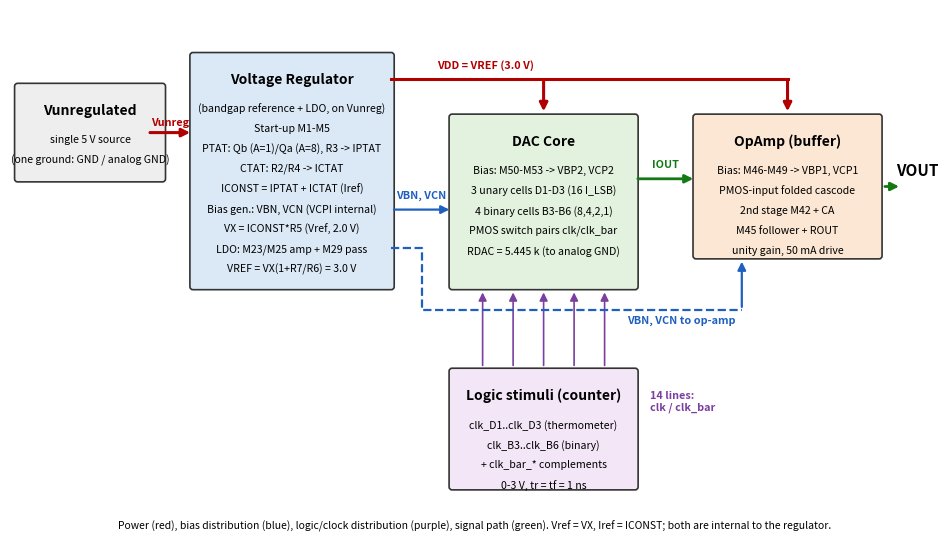

The matplotlib source for this figure: (Note: this script raises an exception after producing the figure.)
import matplotlib; matplotlib.use("Agg")
import matplotlib.pyplot as plt
from matplotlib.patches import FancyBboxPatch, FancyArrowPatch
OUT="../figures/block_diagram.png"
fig,ax=plt.subplots(figsize=(12,6.8)); ax.set_xlim(0,122); ax.set_ylim(-6,62); ax.axis('off')
def box(x,y,w,h,title,lines,fc):
    ax.add_patch(FancyBboxPatch((x,y),w,h,boxstyle="round,pad=0.4",fc=fc,ec="#333",lw=1.2))
    ax.text(x+w/2,y+h-2.2,title,ha='center',va='top',fontsize=10,weight='bold')
    for k,l in enumerate(lines): ax.text(x+w/2,y+h-6.2-k*2.6,l,ha='center',va='top',fontsize=7.6)
def arrow(p,q,c,lw=1.6,txt=None,tp=None,ls='-'):
    ax.add_patch(FancyArrowPatch(p,q,arrowstyle='-|>',mutation_scale=12,color=c,lw=lw,linestyle=ls))
    if txt: ax.text(*(tp or ((p[0]+q[0])/2,(p[1]+q[1])/2+1)),txt,fontsize=7.8,color=c,ha='center',weight='bold')
# blocks
box(1,40,19,12,"Vunregulated",["single 5 V source","(one ground: GND / analog GND)"],"#eeeeee")
box(24,26,26,30,"Voltage Regulator",["(bandgap reference + LDO, on Vunreg)","Start-up M1-M5","PTAT: Qb (A=1)/Qa (A=8), R3 -> IPTAT","CTAT: R2/R4 -> ICTAT",
    "ICONST = IPTAT + ICTAT (Iref)","Bias gen.: VBN, VCN (VCPI internal)","VX = ICONST*R5 (Vref, 2.0 V)","LDO: M23/M25 amp + M29 pass","VREF = VX(1+R7/R6) = 3.0 V"],"#dbe9f7")
box(58,26,24,22,"DAC Core",["Bias: M50-M53 -> VBP2, VCP2","3 unary cells D1-D3 (16 I_LSB)","4 binary cells B3-B6 (8,4,2,1)","PMOS switch pairs clk/clk_bar","RDAC = 5.445 k (to analog GND)"],"#e3f2df")
box(90,30,24,18,"OpAmp (buffer)",["Bias: M46-M49 -> VBP1, VCP1","PMOS-input folded cascode","2nd stage M42 + CA","M45 follower + ROUT","unity gain, 50 mA drive"],"#fbe7d3")
box(58,0,24,15,"Logic stimuli (counter)",["clk_D1..clk_D3 (thermometer)","clk_B3..clk_B6 (binary)","+ clk_bar_* complements","0-3 V, tr = tf = 1 ns"],"#f3e6f7")
ax.text(119,40.5,"VOUT",fontsize=11,weight='bold',ha='center')
# power
arrow((18,46),(24,46),'#b00000',2.2,'Vunreg','top' and None)
ax.plot([50,102],[53,53],color='#b00000',lw=2.2); ax.text(56,54.3,'VDD = VREF (3.0 V)',fontsize=7.8,color='#b00000',weight='bold')
arrow((70,53),(70,48.4),'#b00000',2.2); arrow((102,53),(102,48.4),'#b00000',2.2)
# bias
arrow((50,36),(58,36),'#1f5fbf',1.6,'VBN, VCN',(54,37.5))
ax.plot([50,54,54,96,96],[31,31,23,23,23],color='#1f5fbf',lw=1.6,ls='--'); arrow((96,23),(96,29.6),'#1f5fbf',1.6); ax.text(88,21.2,'VBN, VCN to op-amp',fontsize=7.8,color='#1f5fbf',ha='center',weight='bold')
# clocks
for k,x in enumerate([62,66,70,74,78]): arrow((x,15.4),(x,25.6),'#7b3fa0',1.2)
ax.text(84,10,'14 lines:\nclk / clk_bar',fontsize=7.8,color='#7b3fa0',weight='bold')
# signal
arrow((82,40),(90,40),'#137a13',2.0,'IOUT',(86,41.5)); arrow((114.4,39),(117,39),'#137a13',2.0)
ax.plot([108,108],[39,39],color='#137a13')
ax.text(61,-5.5,"Power (red), bias distribution (blue), logic/clock distribution (purple), signal path (green). "
        "Vref = VX, Iref = ICONST; both are internal to the regulator.",fontsize=7.5,ha='center')
fig.savefig(OUT,dpi=200,bbox_inches='tight'); print(OUT)
